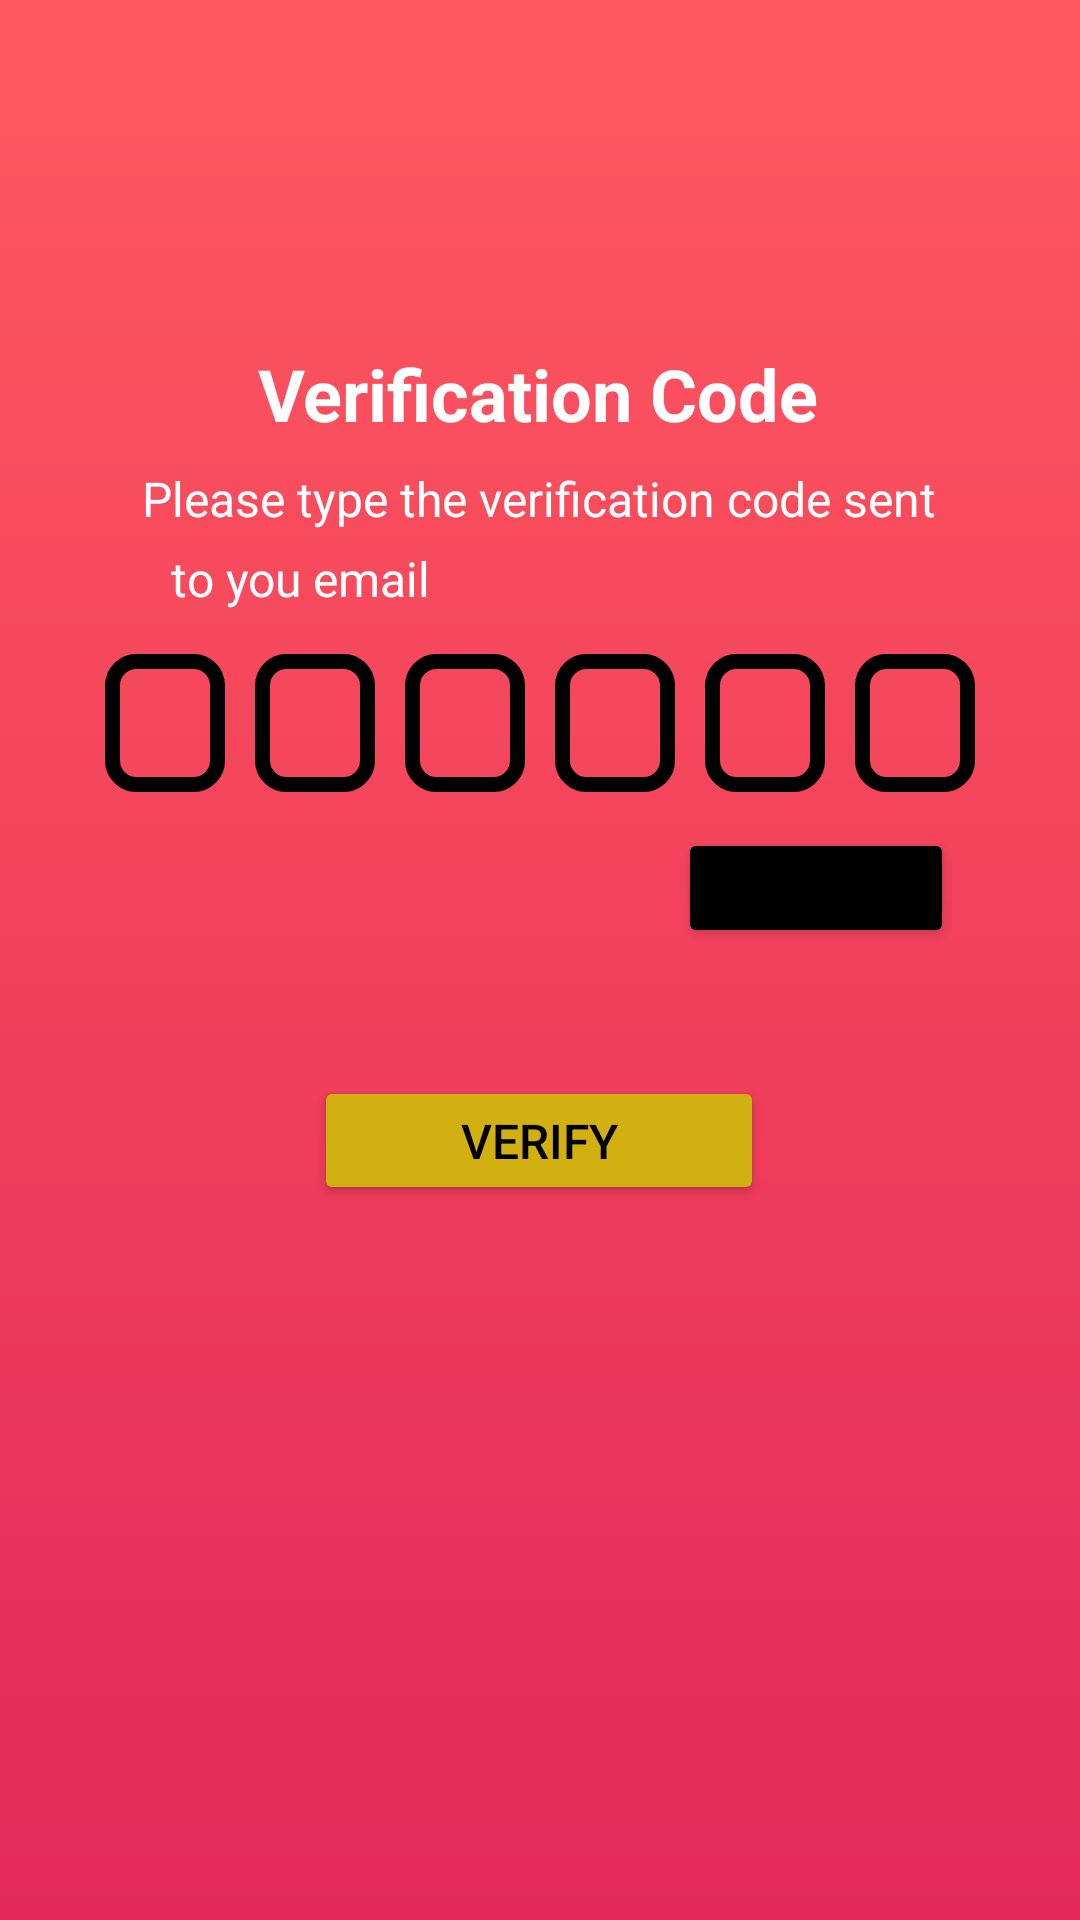

Produce the Android XML layout that renders to this screen, including the resource entries it uses.
<!-- AndroidManifest.xml: application theme Theme.FoodEcommerceApp -->
<!-- res/layout/activity_otp.xml -->
<?xml version="1.0" encoding="utf-8"?>
<androidx.constraintlayout.widget.ConstraintLayout xmlns:android="http://schemas.android.com/apk/res/android"
    xmlns:app="http://schemas.android.com/apk/res-auto"
    xmlns:tools="http://schemas.android.com/tools"
    android:id="@+id/main"
    android:layout_width="match_parent"
    android:layout_height="match_parent"
    tools:context=".OtpActivity">

    <androidx.constraintlayout.widget.ConstraintLayout
        android:layout_width="match_parent"
        android:layout_height="match_parent"
        android:background="@drawable/otp_gradient"
        app:layout_constraintBottom_toBottomOf="parent"
        app:layout_constraintEnd_toEndOf="parent"
        app:layout_constraintHorizontal_bias="1.0"
        app:layout_constraintStart_toStartOf="parent"
        app:layout_constraintTop_toTopOf="parent"
        app:layout_constraintVertical_bias="1.0">

        <TextView
            android:id="@+id/textView73"
            android:layout_width="wrap_content"
            android:layout_height="wrap_content"
            android:text="@string/verification_code"
            android:textColor="@color/white"
            android:textSize="24sp"
            android:textStyle="bold"
            app:layout_constraintBottom_toBottomOf="parent"
            app:layout_constraintEnd_toEndOf="parent"
            app:layout_constraintHorizontal_bias="0.498"
            app:layout_constraintStart_toStartOf="parent"
            app:layout_constraintTop_toTopOf="parent"
            app:layout_constraintVertical_bias="0.189" />

        <TextView
            android:id="@+id/textView76"
            android:layout_width="wrap_content"
            android:layout_height="wrap_content"
            android:text="@string/varification_details"
            android:textColor="@color/white"
            android:textSize="16sp"
            app:layout_constraintBottom_toBottomOf="parent"
            app:layout_constraintEnd_toEndOf="parent"
            app:layout_constraintHorizontal_bias="0.496"
            app:layout_constraintStart_toStartOf="parent"
            app:layout_constraintTop_toTopOf="parent"
            app:layout_constraintVertical_bias="0.251" />

        <TextView
            android:id="@+id/textView78"
            android:layout_width="wrap_content"
            android:layout_height="wrap_content"
            android:layout_marginStart="57dp"
            android:layout_marginTop="5dp"
            android:text="@string/varification_details2"
            android:textColor="@color/white"
            android:textSize="16sp"
            app:layout_constraintStart_toStartOf="parent"
            app:layout_constraintTop_toBottomOf="@+id/textView76" />


        <LinearLayout
            android:id="@+id/linearLayout"
            android:layout_width="match_parent"
            android:layout_height="wrap_content"
            android:gravity="center"
            app:layout_constraintBottom_toBottomOf="parent"
            app:layout_constraintEnd_toEndOf="parent"
            app:layout_constraintHorizontal_bias="0.0"
            app:layout_constraintStart_toStartOf="parent"
            app:layout_constraintTop_toTopOf="parent"
            app:layout_constraintVertical_bias="0.367">

            <EditText
                android:id="@+id/digit1"
                android:layout_width="40dp"
                android:layout_height="46dp"
                android:layout_marginRight="5dp"
                android:background="@drawable/otp_box"
                android:gravity="center"
                android:imeOptions="actionNext"
                android:importantForAutofill="no"
                android:inputType="number"
                android:maxLength="1"
                android:textColor="@color/white"
                android:textSize="24sp"
                android:textStyle="bold" />

            <EditText
                android:id="@+id/digit2"
                android:layout_width="40dp"
                android:layout_height="46dp"
                android:layout_marginLeft="5dp"
                android:layout_marginRight="5dp"
                android:background="@drawable/otp_box"
                android:gravity="center"
                android:imeOptions="actionNext"
                android:importantForAutofill="no"
                android:inputType="number"
                android:maxLength="1"
                android:textColor="@color/white"
                android:textSize="24sp"
                android:textStyle="bold" />

            <EditText
                android:id="@+id/digit3"
                android:layout_width="40dp"
                android:layout_height="46dp"
                android:layout_marginLeft="5dp"
                android:layout_marginRight="5dp"
                android:background="@drawable/otp_box"
                android:gravity="center"
                android:imeOptions="actionNext"
                android:importantForAutofill="no"
                android:inputType="number"
                android:maxLength="1"
                android:textColor="@color/white"
                android:textSize="24sp"
                android:textStyle="bold" />

            <EditText
                android:id="@+id/digit4"
                android:layout_width="40dp"
                android:layout_height="46dp"
                android:layout_marginLeft="5dp"
                android:layout_marginRight="5dp"
                android:background="@drawable/otp_box"
                android:gravity="center"
                android:imeOptions="actionNext"
                android:importantForAutofill="no"
                android:inputType="number"
                android:maxLength="1"
                android:textColor="@color/white"
                android:textSize="24sp"
                android:textStyle="bold" />

            <EditText
                android:id="@+id/digit5"
                android:layout_width="40dp"
                android:layout_height="46dp"
                android:layout_marginLeft="5dp"
                android:layout_marginRight="5dp"
                android:background="@drawable/otp_box"
                android:gravity="center"
                android:imeOptions="actionNext"
                android:importantForAutofill="no"
                android:inputType="number"
                android:maxLength="1"
                android:textColor="@color/white"
                android:textSize="24sp"
                android:textStyle="bold" />

            <EditText
                android:id="@+id/digit6"
                android:layout_width="40dp"
                android:layout_height="46dp"
                android:layout_marginLeft="5dp"
                android:background="@drawable/otp_box"
                android:gravity="center"
                android:imeOptions="actionNext"
                android:importantForAutofill="no"
                android:inputType="number"
                android:maxLength="1"
                android:textColor="@color/white"
                android:textSize="24sp"
                android:textStyle="bold" />
        </LinearLayout>

        <Button
            android:id="@+id/resendButton"
            android:layout_width="92dp"
            android:layout_height="40dp"
            android:backgroundTint="@color/black"
            android:onClick="sendEmail"
            android:text=""
            android:textSize="13dp"
            app:cornerRadius="10dp"
            app:layout_constraintBottom_toBottomOf="parent"
            app:layout_constraintEnd_toEndOf="parent"
            app:layout_constraintHorizontal_bias="0.843"
            app:layout_constraintStart_toStartOf="parent"
            app:layout_constraintTop_toTopOf="parent"
            app:layout_constraintVertical_bias="0.46" />

        <TextView
            android:id="@+id/secondTimer"
            android:layout_width="wrap_content"
            android:layout_height="wrap_content"
            android:layout_marginEnd="120dp"
            android:text="@string/second_timer"
            android:textColor="@color/white"
            android:textSize="15sp"
            app:layout_constraintBottom_toBottomOf="parent"
            app:layout_constraintEnd_toEndOf="parent"
            app:layout_constraintHorizontal_bias="0.718"
            app:layout_constraintStart_toStartOf="parent"
            app:layout_constraintTop_toTopOf="parent"
            app:layout_constraintVertical_bias="0.465" />

        <Button
            android:id="@+id/button2"
            android:layout_width="150dp"
            android:layout_height="43dp"
            android:backgroundTint="@color/yellow"
            android:onClick="checkingOTP"
            android:text="@string/varify"
            android:textColor="@color/black"
            android:textSize="16sp"
            app:cornerRadius="10dp"
            app:layout_constraintBottom_toBottomOf="parent"
            app:layout_constraintEnd_toEndOf="parent"
            app:layout_constraintHorizontal_bias="0.498"
            app:layout_constraintStart_toStartOf="parent"
            app:layout_constraintTop_toTopOf="parent"
            app:layout_constraintVertical_bias="0.601" />

        <TextView
            android:id="@+id/sendBtnText"
            android:layout_width="wrap_content"
            android:layout_height="wrap_content"
            android:text="@string/send"
            android:textColor="@color/white"
            android:textSize="16sp"
            android:textStyle="bold"
            app:layout_constraintBottom_toBottomOf="@+id/resendButton"
            app:layout_constraintEnd_toEndOf="@+id/resendButton"
            app:layout_constraintStart_toStartOf="@+id/resendButton"
            app:layout_constraintTop_toTopOf="@+id/resendButton" />


    </androidx.constraintlayout.widget.ConstraintLayout>
</androidx.constraintlayout.widget.ConstraintLayout>
<!-- resources referenced by this layout -->
<resources>
  <color name="black">#FF000000</color>
  <color name="white">#FFFFFFFF</color>
  <color name="yellow">#D1B00F</color>
  <!-- drawable otp_box (drawable) -->
  <?xml version="1.0" encoding="utf-8"?>
  <shape
      android:shape="rectangle"
      xmlns:android="http://schemas.android.com/apk/res/android">
      <stroke
          android:color="@color/black"
          android:width="5dp"/>
      <corners
          android:radius="8dp"/>
  
  
  
  </shape>
  <!-- drawable otp_gradient (drawable) -->
  <?xml version="1.0" encoding="utf-8"?>
  <shape
      android:shape="rectangle"
      xmlns:android="http://schemas.android.com/apk/res/android">
      <gradient
          android:startColor="@color/otp_start"
          android:endColor="@color/otp_end"
          android:type="linear"
          android:angle="800"/>
  </shape>
  <string name="second_timer" />
  <string name="send">Send</string>
  <string name="varification_details">Please type the verification code sent</string>
  <string name="varification_details2">to you email</string>
  <string name="varify">Verify</string>
  <string name="verification_code">Verification Code</string>
  <style name="Theme.FoodEcommerceApp" parent="Base.Theme.FoodEcommerceApp" />
  <color name="otp_start">#ff595f</color>
  <color name="otp_end">#e42959</color>
  <style name="Base.Theme.FoodEcommerceApp" parent="Theme.Material3.DayNight.NoActionBar">
          
          
      </style>
</resources>
